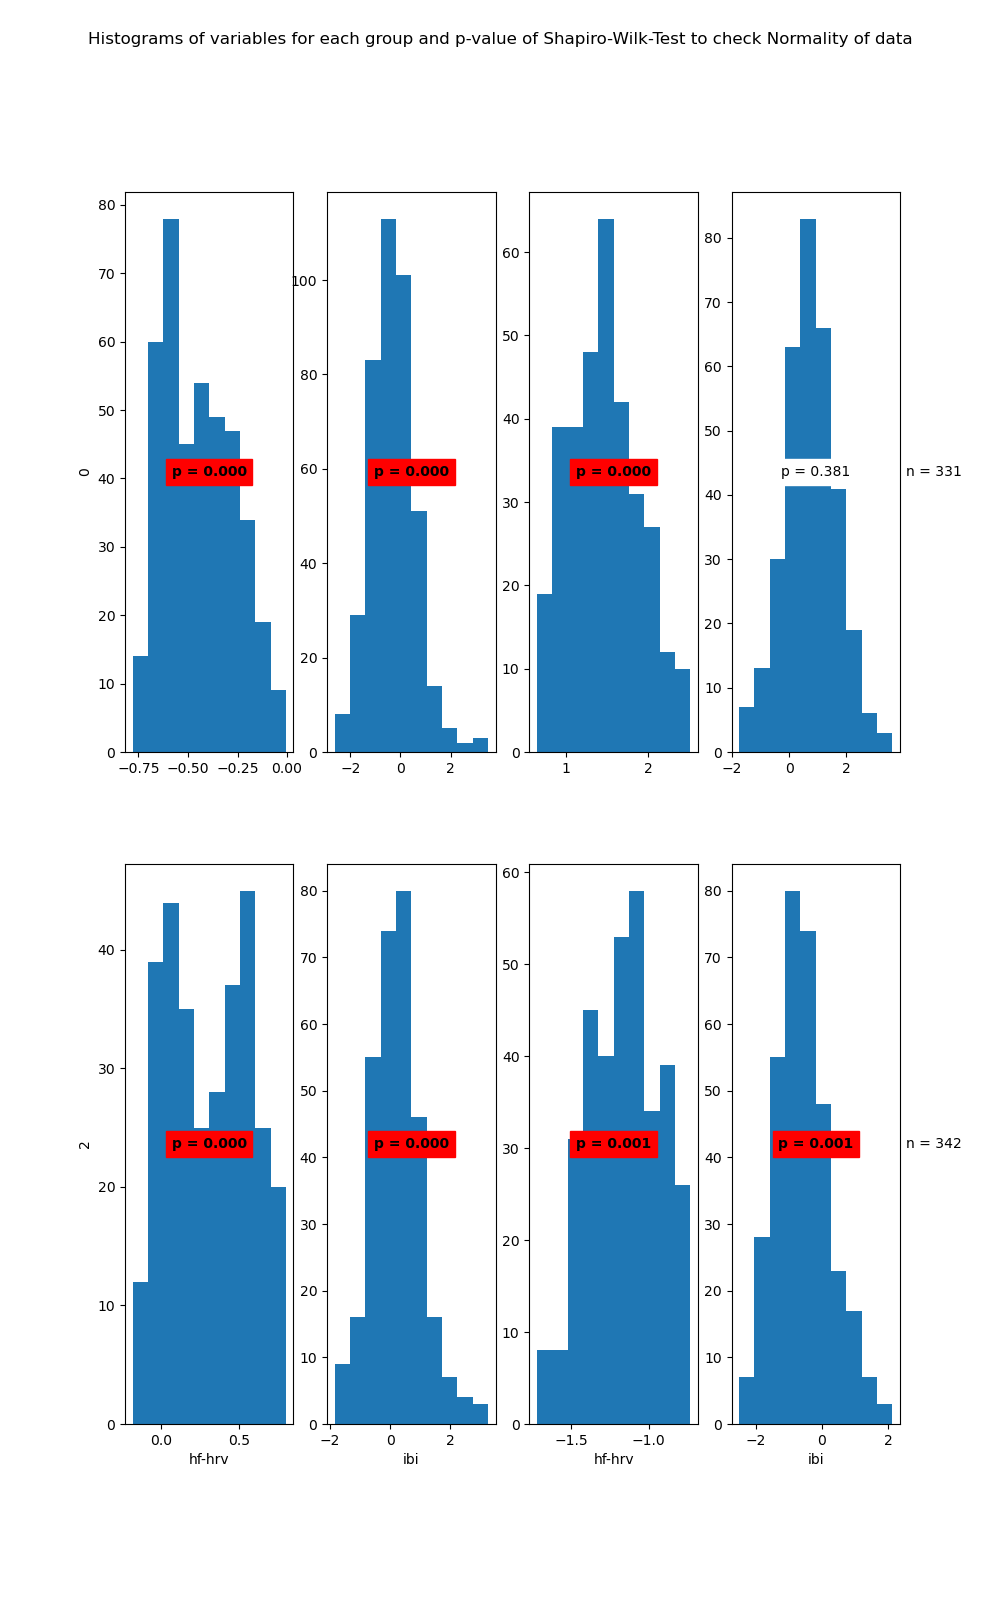

The data file committed next to this chart (first rows):
State	Variable	Statistic	Samples	p-value	Significance
0	hf-hrv	0.97	409	0.0	True
0	ibi	0.97	409	0.0	True
1	hf-hrv	0.98	331	0.0	True
1	ibi	1.0	331	0.381	False
2	hf-hrv	0.96	310	0.0	True
2	ibi	0.98	310	0.0	True
3	hf-hrv	0.98	342	0.001	True
3	ibi	0.98	342	0.001	True
